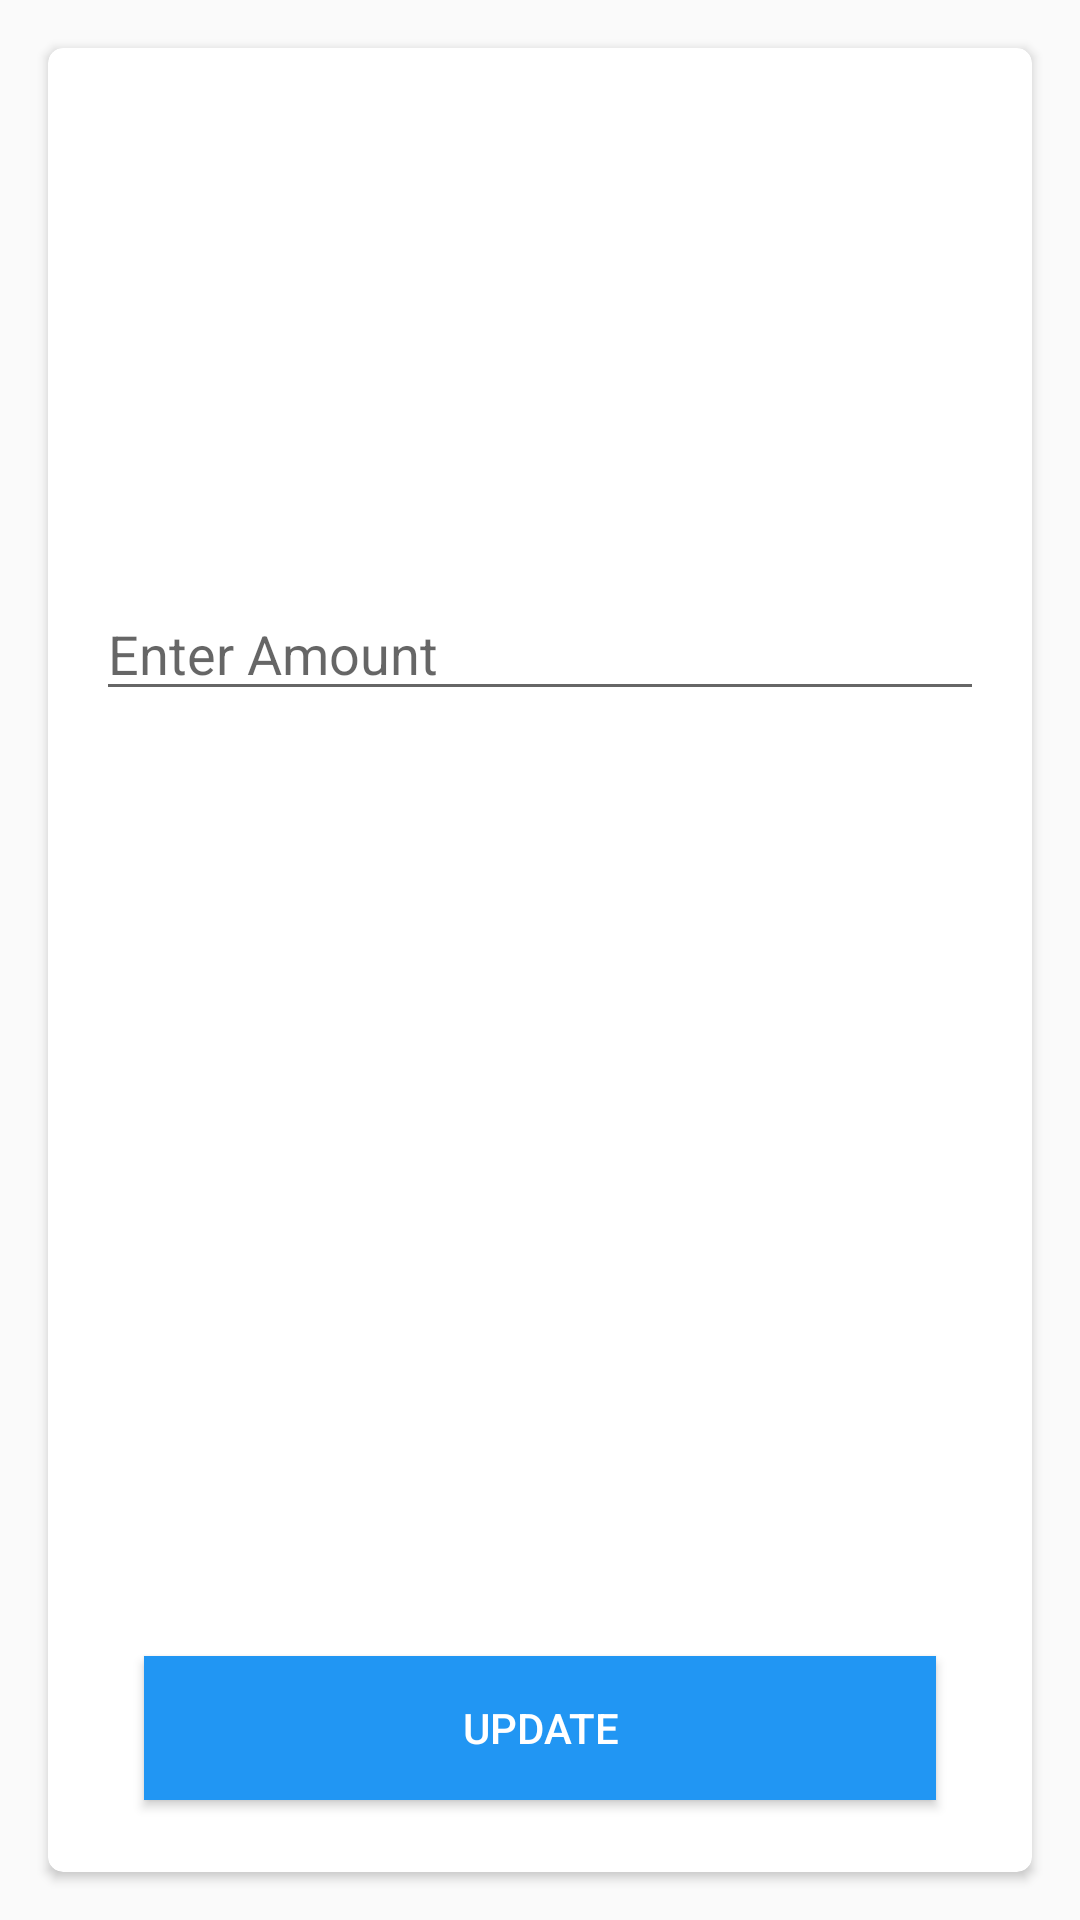

This screen was rendered from an Android layout file. Write that file and the resources it references.
<!-- AndroidManifest.xml: application theme AppTheme -->
<!-- res/layout/fragment_write.xml -->
<?xml version="1.0" encoding="utf-8"?>
<androidx.constraintlayout.widget.ConstraintLayout xmlns:android="http://schemas.android.com/apk/res/android"
    xmlns:app="http://schemas.android.com/apk/res-auto"
    xmlns:tools="http://schemas.android.com/tools"
    android:padding="8sp"
    android:layout_width="match_parent"
    android:layout_height="match_parent"
    tools:context=".Write">

    <androidx.cardview.widget.CardView
        android:layout_width="match_parent"
        android:layout_height="0dp"
        android:layout_marginStart="8dp"
        android:layout_marginTop="8dp"
        android:layout_marginEnd="8dp"
        android:layout_marginBottom="8dp"
        app:cardCornerRadius="5dp"
        app:layout_constraintBottom_toBottomOf="parent"
        app:layout_constraintEnd_toEndOf="parent"
        app:layout_constraintStart_toStartOf="parent"
        app:layout_constraintTop_toTopOf="parent">

        <androidx.constraintlayout.widget.ConstraintLayout
            android:layout_width="match_parent"
            android:layout_height="match_parent" >


            <TextView
                android:id="@+id/date"
                android:layout_width="wrap_content"
                android:layout_height="wrap_content"
                android:layout_marginTop="8dp"
                android:layout_marginEnd="8dp"
                app:layout_constraintEnd_toEndOf="parent"
                app:layout_constraintTop_toTopOf="parent" />

            <EditText
                android:id="@+id/expenseAmount"
                android:layout_width="0dp"
                android:layout_height="wrap_content"
                android:layout_marginStart="16dp"
                android:layout_marginTop="16dp"
                android:layout_marginEnd="16dp"
                android:layout_marginBottom="16dp"
                android:autofillHints=""
                android:ems="10"
                android:hint="Enter Amount"
                android:inputType="numberDecimal"
                android:maxLines="1"
                app:layout_constraintBottom_toBottomOf="parent"
                app:layout_constraintEnd_toEndOf="parent"
                app:layout_constraintStart_toStartOf="parent"
                app:layout_constraintTop_toTopOf="parent"
                app:layout_constraintVertical_bias="0.306" />

            <Button
                android:id="@+id/saveData"
                android:layout_width="0dp"
                android:layout_height="wrap_content"
                android:layout_marginStart="32dp"
                android:layout_marginEnd="32dp"
                android:layout_marginBottom="24dp"
                android:text="Update"
                android:background="@color/colorAccent"
                android:textColor="#FFFFFF"
                app:layout_constraintBottom_toBottomOf="parent"
                app:layout_constraintEnd_toEndOf="parent"
                app:layout_constraintHorizontal_bias="0.498"
                app:layout_constraintStart_toStartOf="parent"
                app:layout_constraintTop_toBottomOf="@+id/expenseAmount"
                app:layout_constraintVertical_bias="1.0" />

        </androidx.constraintlayout.widget.ConstraintLayout>

    </androidx.cardview.widget.CardView>


</androidx.constraintlayout.widget.ConstraintLayout>
<!-- resources referenced by this layout -->
<resources>
  <color name="colorAccent">#2196F3</color>
  <style name="AppTheme" parent="Theme.AppCompat.Light.DarkActionBar">
          
          <item name="colorPrimary">@color/colorPrimary</item>
          <item name="colorPrimaryDark">@color/colorPrimaryDark</item>
          <item name="colorAccent">@color/colorAccent</item>
          <item name="android:statusBarColor">@color/colorPrimary</item>
      </style>
  <color name="colorPrimary">#C1C1C1</color>
  <color name="colorPrimaryDark">#515151</color>
</resources>
